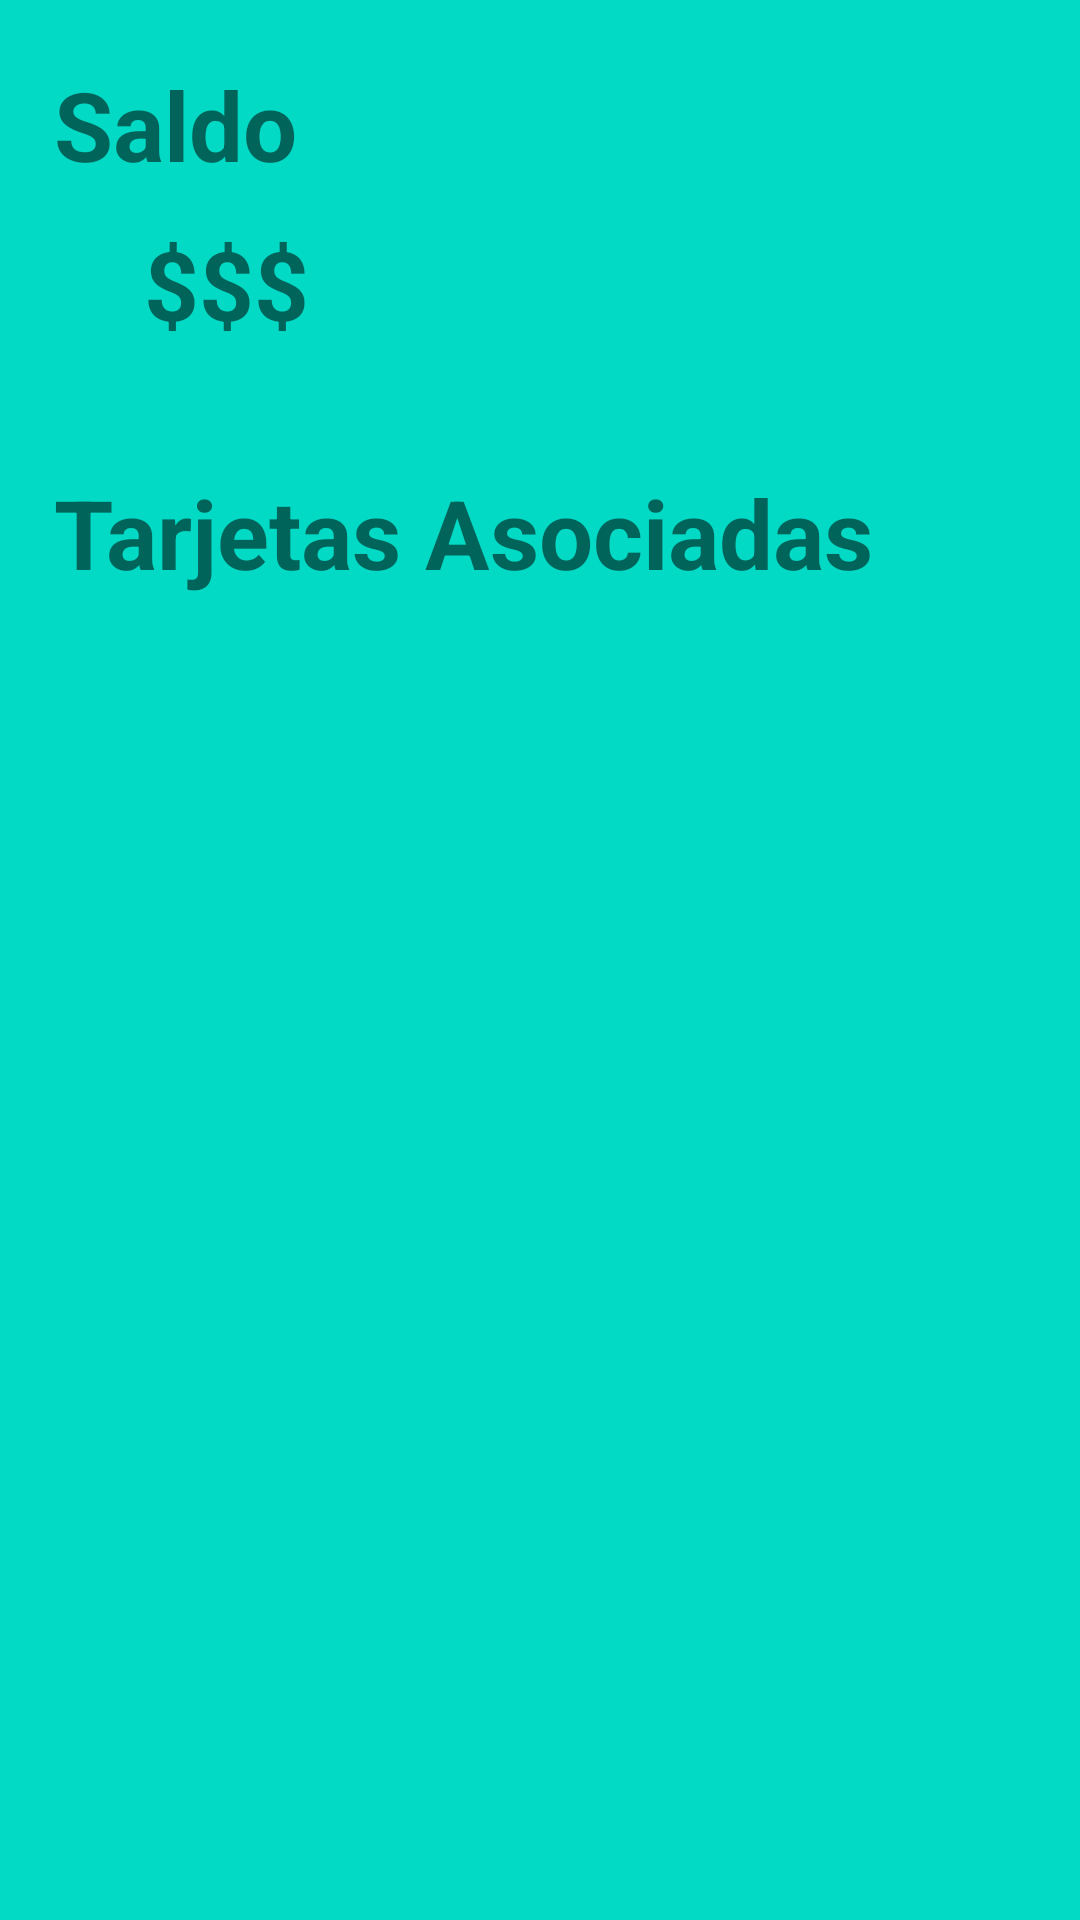

Reconstruct the res/layout file that produces this screen, plus the resources it refers to.
<!-- AndroidManifest.xml: application theme Theme.EL_Ch -->
<!-- res/layout/fragment_home.xml -->
<?xml version="1.0" encoding="utf-8"?>
<androidx.constraintlayout.widget.ConstraintLayout
    xmlns:android="http://schemas.android.com/apk/res/android"
    xmlns:app="http://schemas.android.com/apk/res-auto"
    xmlns:tools="http://schemas.android.com/tools"
    android:layout_width="match_parent"
    android:layout_height="match_parent"
    android:background="@color/teal_200"
    tools:context=".ui.home.ui.home.HomeFragment">

    <androidx.appcompat.widget.LinearLayoutCompat
        android:id="@+id/linearLayoutCompat"
        android:layout_width="match_parent"
        android:layout_height="wrap_content"
        android:layout_marginStart="8dp"
        android:layout_marginTop="10dp"
        android:layout_marginEnd="8dp"
        android:background="@drawable/bg_rounded_white"
        android:orientation="vertical"
        android:textAlignment="center"
        android:textSize="20sp"
        app:layout_constraintEnd_toEndOf="parent"
        app:layout_constraintStart_toStartOf="parent"
        app:layout_constraintTop_toTopOf="parent">

        <androidx.appcompat.widget.AppCompatTextView
            android:id="@+id/saldotextView"
            android:layout_width="wrap_content"
            android:layout_height="wrap_content"
            android:layout_marginStart="10dp"
            android:layout_marginTop="10dp"
            android:text="@string/saldo"
            android:textSize="32sp"
            android:textStyle="bold"
            app:layout_constraintEnd_toEndOf="parent"
            app:layout_constraintStart_toStartOf="parent"
            app:layout_constraintTop_toTopOf="parent" />

        <androidx.appcompat.widget.AppCompatTextView
            android:id="@+id/numbertextView"
            android:layout_width="wrap_content"
            android:layout_height="wrap_content"
            android:layout_marginStart="40dp"
            android:layout_marginTop="10dp"
            android:layout_marginBottom="10dp"
            android:text="@string/number"
            android:textSize="32sp"
            android:textStyle="bold"
            app:layout_constraintEnd_toEndOf="parent"
            app:layout_constraintStart_toStartOf="parent"
            app:layout_constraintTop_toTopOf="parent" />

    </androidx.appcompat.widget.LinearLayoutCompat>


    <androidx.appcompat.widget.LinearLayoutCompat
        android:layout_width="match_parent"
        android:layout_height="0dp"
        android:layout_marginStart="8dp"
        android:layout_marginTop="20dp"
        android:layout_marginBottom="40dp"
        android:layout_marginEnd="8dp"
        android:background="@drawable/bg_rounded_white"
        android:backgroundTint="@color/purple_200"
        android:orientation="vertical"
        android:textAlignment="center"
        android:textSize="20sp"
        app:layout_constraintBottom_toBottomOf="parent"
        app:layout_constraintEnd_toEndOf="parent"
        app:layout_constraintStart_toStartOf="parent"
        app:layout_constraintTop_toBottomOf="@+id/linearLayoutCompat">

        <androidx.appcompat.widget.AppCompatTextView
            android:id="@+id/cardstextView"
            android:layout_width="wrap_content"
            android:layout_height="wrap_content"
            android:layout_marginStart="10dp"
            android:layout_marginTop="10dp"
            android:text="@string/cards"
            android:textSize="32sp"
            android:textStyle="bold"
            app:layout_constraintEnd_toEndOf="parent"
            app:layout_constraintStart_toStartOf="parent"
            app:layout_constraintTop_toTopOf="parent" />

        <androidx.recyclerview.widget.RecyclerView
            android:id="@+id/cardsrecyclerView"
            android:layout_width="match_parent"
            android:layout_height="match_parent"
            android:layout_margin="20dp"
            app:layout_constraintEnd_toEndOf="parent"
            app:layout_constraintStart_toStartOf="parent"
            app:layout_constraintTop_toTopOf="parent" />

    </androidx.appcompat.widget.LinearLayoutCompat>

</androidx.constraintlayout.widget.ConstraintLayout>
<!-- resources referenced by this layout -->
<resources>
  <string name="cards">Tarjetas Asociadas</string>
  <string name="number">$$$</string>
  <string name="saldo">Saldo</string>
  <style name="Theme.EL_Ch" parent="Theme.MaterialComponents.DayNight.DarkActionBar">
          
          <item name="colorPrimary">@color/purple_500</item>
          <item name="colorPrimaryVariant">@color/purple_700</item>
          <item name="colorOnPrimary">@color/white</item>
          
          <item name="colorSecondary">@color/teal_200</item>
          <item name="colorSecondaryVariant">@color/teal_700</item>
          <item name="colorOnSecondary">@color/black</item>
          
          <item name="android:statusBarColor">?attr/colorPrimaryVariant</item>
          
      </style>
  <!-- not gathered from this repository: default colours our renderer supplied (Android Studio template values) -->
  <color name="purple_200">#FFBB86FC</color>
  <color name="purple_500">#FF6200EE</color>
  <color name="purple_700">#FF3700B3</color>
  <color name="teal_200">#FF03DAC5</color>
  <color name="teal_700">#FF018786</color>
  <color name="black">#FF000000</color>
  <color name="white">#FFFFFFFF</color>
</resources>
